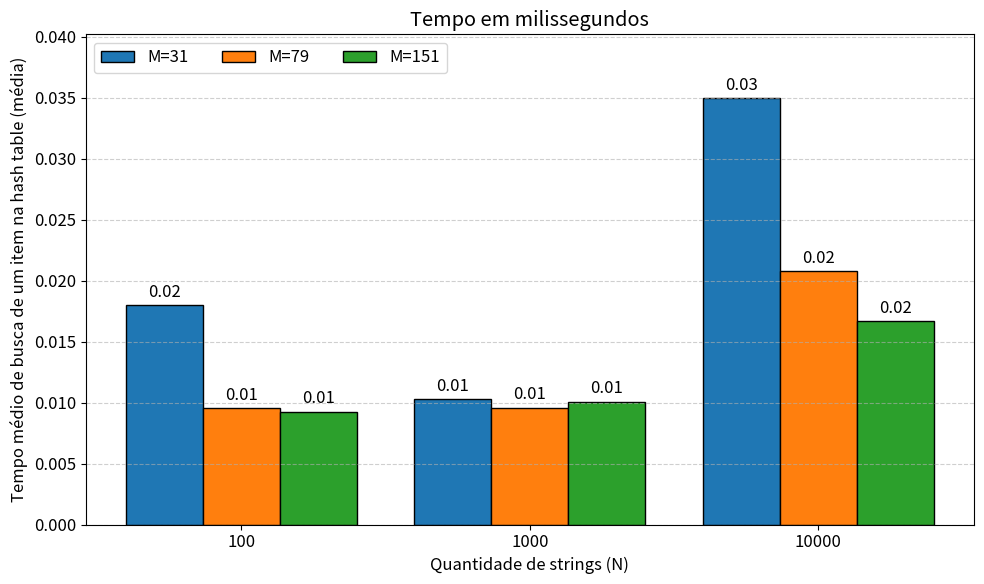

Reproduce this figure in Python.
import matplotlib.pyplot as plt
import numpy as np;
from matplotlib import rcParams


#Numero de colisões 

# Y = quantidade média de colisões 

# X = quantidade de string e M

#Tempo de pesquisa 

#Y = tempo médio de pesquisa

#X = quantidade string's e M

quant_string = ("100","1000","10000")

colisionByM = {
    
    '31' : (0.017970,0.010300,0.034970),
    '79' : (0.009550, 0.009590,0.020760),
    '151' : (0.009260, 0.010080, 0.016680)      
}


#100;31;0.017970;3.070968
#100;79;0.009550;0.882278
#100;151;0.009260;0.319205
#1000;31;0.010300;32.258064
#1000;79;0.009590;12.658228
#1000;151;0.010080;6.618543
#10000;31;0.034970;322.580658
#10000;79;0.020760;126.582275
#10000;151;0.016680;66.225166
#100000;31;0.335540;3225.806396
#00000;79;0.152230;1265.822754
#100000;151;0.092490;662.251648




# plotting parameters
rcParams.update({
    'figure.figsize': (10, 6),
    'font.size': 12,
})

x = np.arange(len(quant_string))
num_bars = len(colisionByM)
width = 0.8 / num_bars  # auto width so all bars fit nicely

fig, ax = plt.subplots(layout='constrained')

colors = plt.get_cmap('tab10').colors
multiplier = 0

for i, (attribute, measurement) in enumerate(colisionByM.items()):
    offset = (i - (num_bars - 1) / 2) * width
    rects = ax.bar(x + offset, measurement, width, label=f"M={attribute}", color=colors[i % len(colors)], edgecolor='black')
    ax.bar_label(rects, padding=3, fmt='%.2f')

ax.set_ylabel("Tempo médio de busca de um item na hash table (média)")
ax.set_title("Tempo em milissegundos")
# set xticks at the center of groups
ax.set_xticks(x)
ax.set_xticklabels(quant_string)
ax.set_xlabel("Quantidade de strings (N)")

ax.legend(loc='upper left', ncols=3, frameon=True)
ax.set_ylim(0, max(max(v) for v in colisionByM.values()) * 1.15)
ax.yaxis.grid(True, linestyle='--', alpha=0.6)

plt.tight_layout()
plt.show()
 